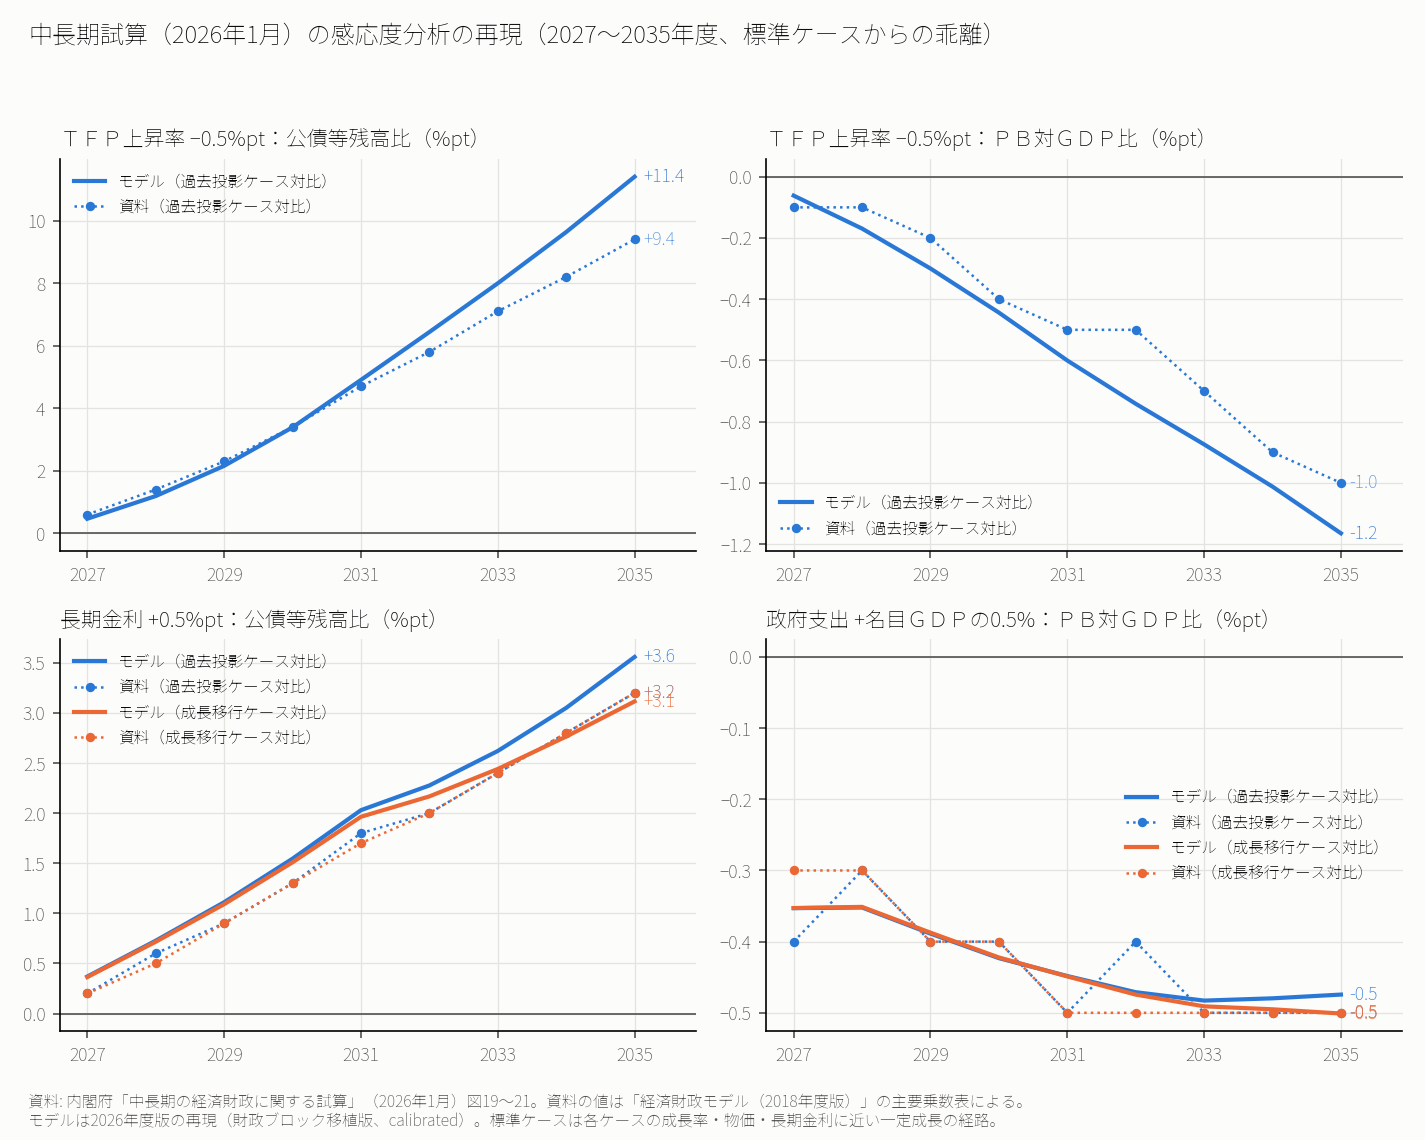

The data file committed next to this chart (first rows):
case, variant, var, year, model, published
tfp, kako, PB, 2027, -0.06169, -0.1
tfp, kako, DEBT, 2027, 0.4665, 0.6
tfp, kako, NGDP, 2027, -0.2143, -0.2702
tfp, kako, RGDP, 2027, -0.2654, 
tfp, kako, POT, 2027, -0.5076, -0.5
tfp, kako, RGB, 2027, 0.004267, 
tfp, kako, PB, 2028, -0.1693, -0.1
tfp, kako, DEBT, 2028, 1.192, 1.4
tfp, kako, NGDP, 2028, -0.5075, -0.6321
tfp, kako, RGDP, 2028, -0.6547, 
tfp, kako, POT, 2028, -0.5234, -0.5
tfp, kako, RGB, 2028, 0.0451, 
tfp, kako, PB, 2029, -0.2998, -0.2
tfp, kako, DEBT, 2029, 2.157, 2.3
tfp, kako, NGDP, 2029, -0.854, -1.041
tfp, kako, RGDP, 2029, -1.123, 
tfp, kako, POT, 2029, -0.5495, -0.5
tfp, kako, RGB, 2029, 0.07329, 
tfp, kako, PB, 2030, -0.4438, -0.4
tfp, kako, DEBT, 2030, 3.389, 3.4
tfp, kako, NGDP, 2030, -1.259, -1.495
tfp, kako, RGDP, 2030, -1.664, 
tfp, kako, POT, 2030, -0.5862, -0.7
tfp, kako, RGB, 2030, 0.09031, 
tfp, kako, PB, 2031, -0.6003, -0.5
tfp, kako, DEBT, 2031, 4.906, 4.7
tfp, kako, NGDP, 2031, -1.724, -2.006
tfp, kako, RGDP, 2031, -2.273, 
tfp, kako, POT, 2031, -0.634, -0.7
tfp, kako, RGB, 2031, 0.09821, 
tfp, kako, PB, 2032, -0.7416, -0.5
tfp, kako, DEBT, 2032, 6.437, 5.8
tfp, kako, NGDP, 2032, -2.122, -2.505
tfp, kako, RGDP, 2032, -2.833, 
tfp, kako, POT, 2032, -0.6822, -0.7
tfp, kako, RGB, 2032, 0.1071, 
tfp, kako, PB, 2033, -0.8742, -0.7
tfp, kako, DEBT, 2033, 7.995, 7.1
tfp, kako, NGDP, 2033, -2.469, -2.993
tfp, kako, RGDP, 2033, -3.378, 
tfp, kako, POT, 2033, -0.7247, -0.8
tfp, kako, RGB, 2033, 0.1096, 
tfp, kako, PB, 2034, -1.012, -0.9
tfp, kako, DEBT, 2034, 9.634, 8.2
tfp, kako, NGDP, 2034, -2.791, -3.51
tfp, kako, RGDP, 2034, -3.941, 
tfp, kako, POT, 2034, -0.759, -0.8
tfp, kako, RGB, 2034, 0.1303, 
tfp, kako, PB, 2035, -1.165, -1.0
tfp, kako, DEBT, 2035, 11.4, 9.4
tfp, kako, NGDP, 2035, -3.108, -4.056
tfp, kako, RGDP, 2035, -4.541, 
tfp, kako, POT, 2035, -0.7837, -0.9
tfp, kako, RGB, 2035, 0.1746, 
rate, kako, PB, 2027, -0.06058, 
rate, kako, DEBT, 2027, 0.3695, 0.2
rate, kako, NGDP, 2027, -0.1416, 
rate, kako, RGDP, 2027, -0.1225, 
rate, kako, POT, 2027, -0.004661, 
rate, kako, RGB, 2027, 0.5, 0.5
... 210 more rows
